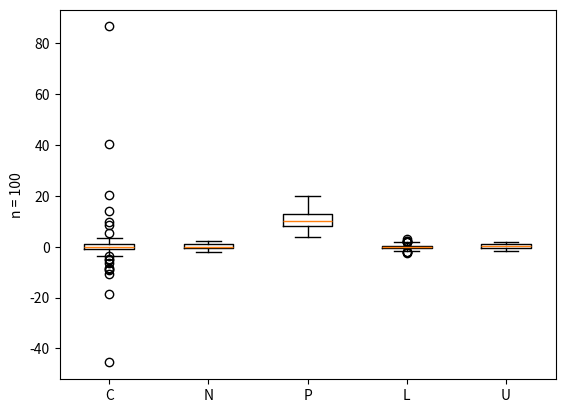

Write the Python code that produced this figure.
import pandas as pd
import numpy as np
import matplotlib.pyplot as plt
import seaborn as sns
import math

size = 100

#Равномерное
low, high = -math.sqrt(3), math.sqrt(3)
uniform = np.random.uniform(low, high, size)

#Нормальное
normal = np.random.standard_normal(size)

#Пуассона
lam = 10
poisson = np.random.poisson(lam, size)

#Лапласа
loc, scale = 0.0, 1/math.sqrt(2)
laplace = np.random.laplace(loc, scale, size)

#Коши
cauchy = np.random.standard_cauchy(size)


my_dict = {'C': cauchy, 'N': normal, 'P': poisson, 'L': laplace, 'U': uniform }

fig, ax = plt.subplots()
ax.boxplot(my_dict.values())
ax.set_xticklabels(my_dict.keys())
plt.ylabel("n = 100")
plt.show()
plt.show()


